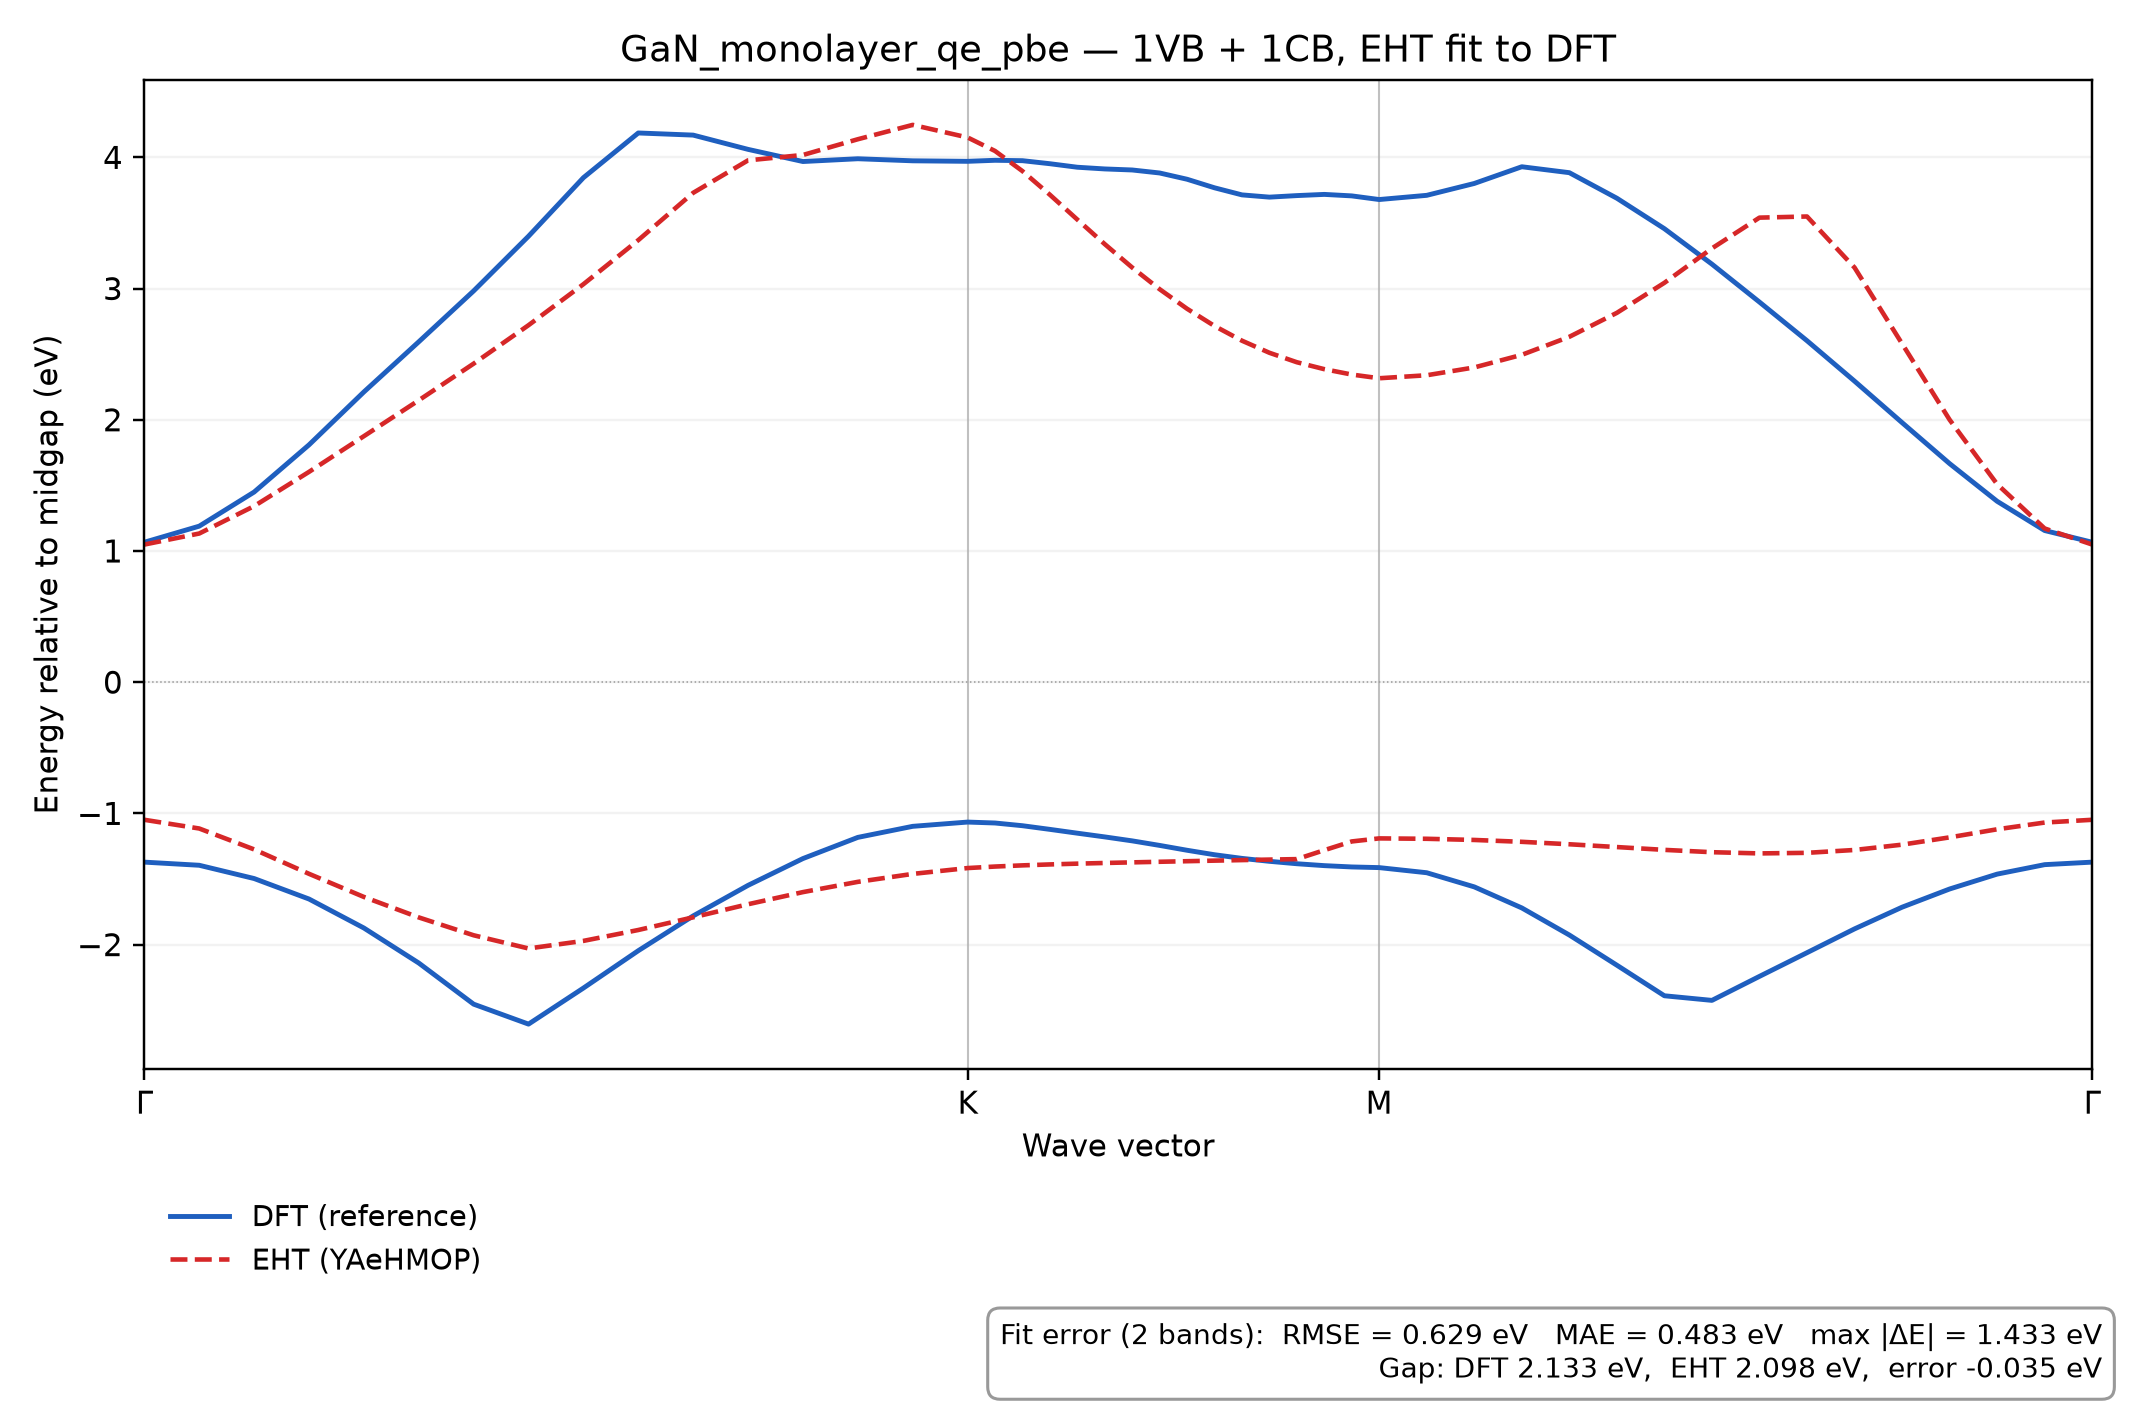

The file beside this chart, header and first rows:
k, REF_band_1, REF_band_2, EHT_band_1, EHT_band_2
0.0, -1.372, 1.066, -1.049, 1.049
0.02818, -1.396, 1.189, -1.115, 1.133
0.05635, -1.497, 1.449, -1.275, 1.342
0.08453, -1.653, 1.809, -1.461, 1.603
0.1127, -1.874, 2.212, -1.637, 1.875
0.1409, -2.141, 2.594, -1.793, 2.148
0.1691, -2.454, 2.982, -1.929, 2.428
0.1972, -2.606, 3.399, -2.03, 2.721
0.2254, -2.331, 3.845, -1.972, 3.033
0.2536, -2.047, 4.186, -1.889, 3.369
0.2818, -1.781, 4.169, -1.792, 3.729
0.3099, -1.549, 4.061, -1.693, 3.977
0.3381, -1.344, 3.968, -1.6, 4.018
0.3663, -1.183, 3.989, -1.522, 4.138
0.3945, -1.099, 3.974, -1.461, 4.247
0.4226, -1.066, 3.97, -1.417, 4.152
0.4367, -1.073, 3.977, -1.405, 4.049
0.4508, -1.094, 3.975, -1.396, 3.895
0.4649, -1.122, 3.951, -1.389, 3.715
0.479, -1.151, 3.925, -1.383, 3.526
0.4931, -1.179, 3.912, -1.378, 3.338
0.5072, -1.21, 3.904, -1.373, 3.16
0.5212, -1.244, 3.881, -1.369, 2.995
0.5353, -1.281, 3.833, -1.364, 2.846
0.5494, -1.315, 3.768, -1.36, 2.714
0.5635, -1.343, 3.714, -1.356, 2.602
0.5776, -1.365, 3.697, -1.352, 2.51
0.5917, -1.384, 3.708, -1.349, 2.438
0.6058, -1.398, 3.718, -1.28, 2.386
0.6199, -1.408, 3.706, -1.214, 2.345
0.634, -1.413, 3.678, -1.191, 2.316
0.6584, -1.452, 3.71, -1.194, 2.339
0.6828, -1.56, 3.801, -1.203, 2.399
0.7072, -1.721, 3.928, -1.217, 2.495
0.7316, -1.927, 3.883, -1.235, 2.632
0.756, -2.157, 3.688, -1.257, 2.815
0.7804, -2.39, 3.456, -1.278, 3.044
0.8048, -2.425, 3.186, -1.296, 3.306
0.8292, -2.242, 2.897, -1.305, 3.54
0.8536, -2.062, 2.602, -1.301, 3.549
0.878, -1.88, 2.294, -1.279, 3.16
0.9024, -1.715, 1.978, -1.238, 2.58
0.9268, -1.576, 1.666, -1.183, 2
0.9512, -1.463, 1.379, -1.121, 1.509
0.9756, -1.391, 1.156, -1.07, 1.171
1.0, -1.372, 1.066, -1.049, 1.049
